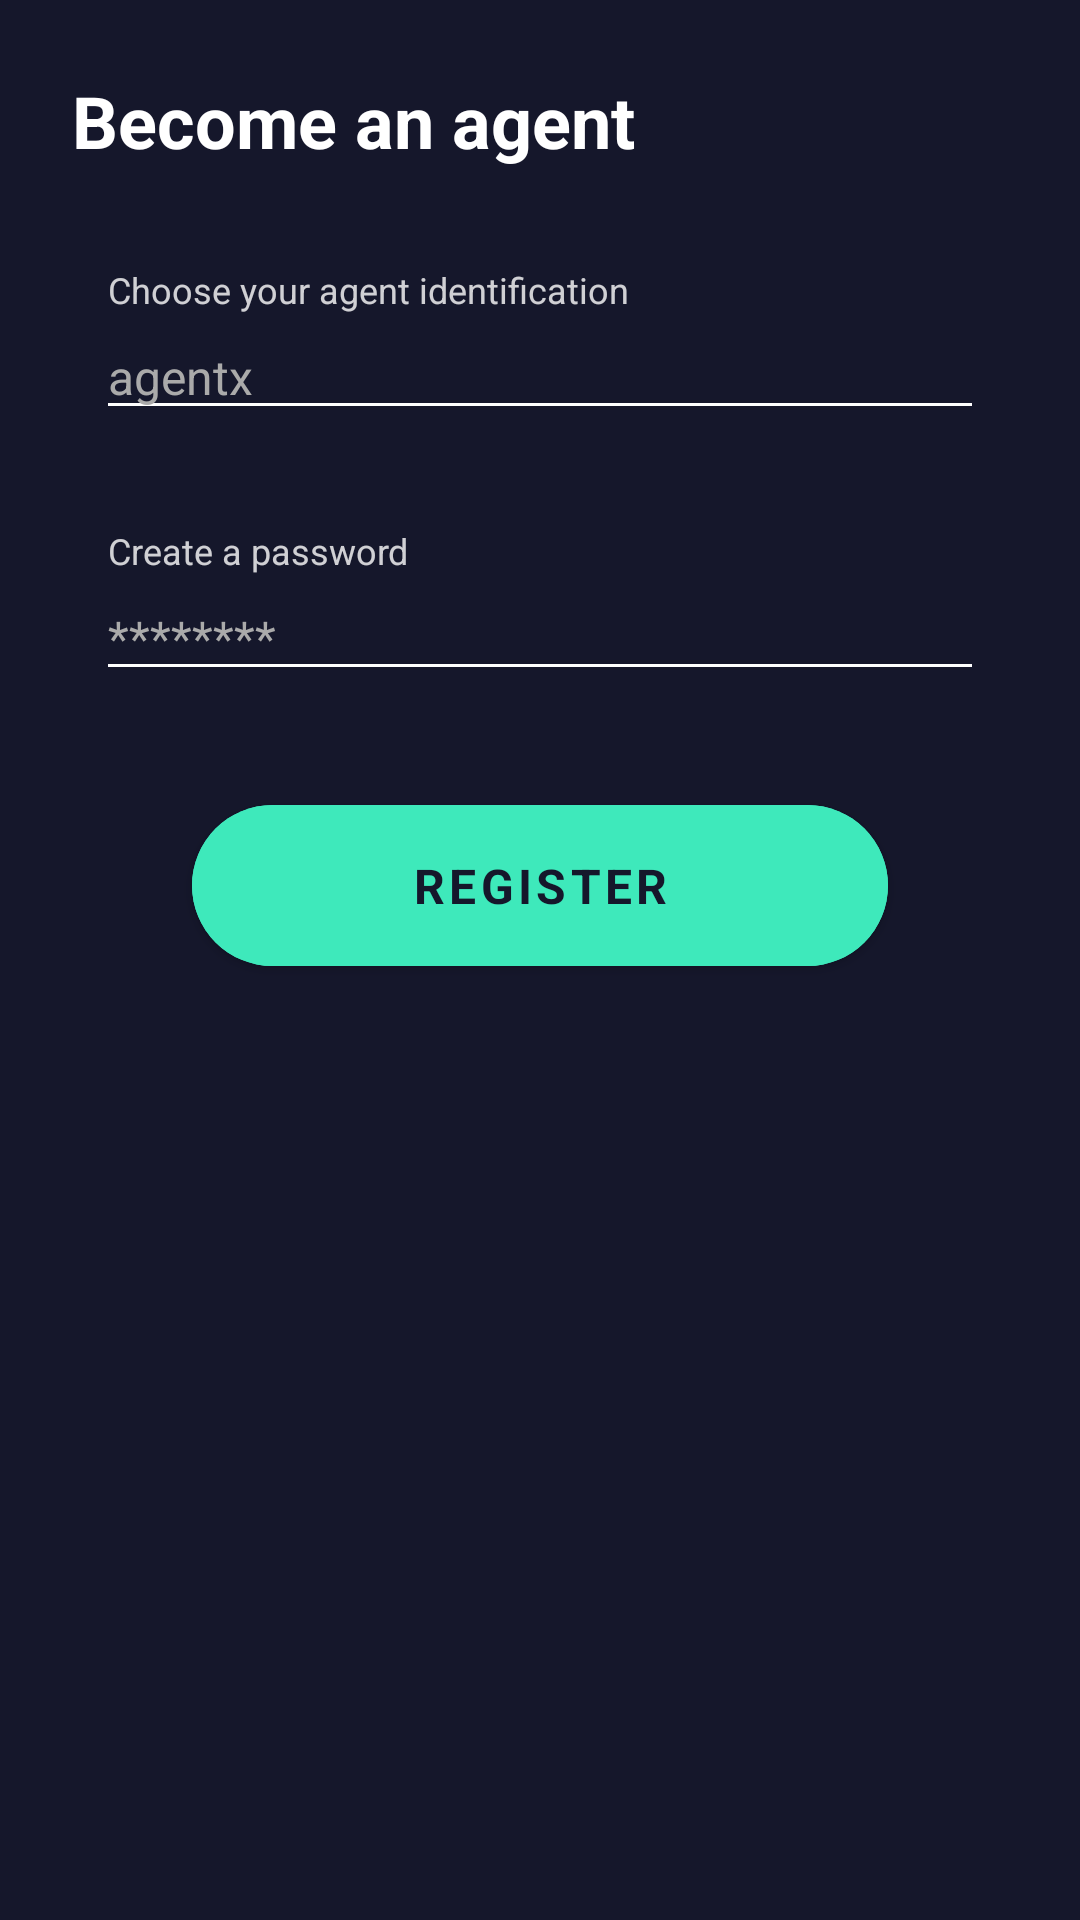

Android layout source for this screen:
<!-- AndroidManifest.xml: application theme AppTheme -->
<!-- res/layout/bottomsheet_add_agent.xml -->
<?xml version="1.0" encoding="utf-8"?>
<LinearLayout xmlns:android="http://schemas.android.com/apk/res/android"
    xmlns:app="http://schemas.android.com/apk/res-auto"
    android:layout_width="match_parent"
    android:layout_height="wrap_content"
    android:background="@drawable/background_bottom_sheet_main"
    android:orientation="vertical">

    <TextView
        android:id="@+id/tv_registration_label"
        android:layout_width="wrap_content"
        android:layout_height="wrap_content"
        android:layout_marginStart="24dp"
        android:layout_marginTop="24dp"
        android:text="Become an agent"
        android:textSize="24sp"
        android:textStyle="bold" />

    <TextView
        android:id="@+id/tv_agent_id"
        android:layout_width="wrap_content"
        android:layout_height="wrap_content"
        android:layout_marginStart="36dp"
        android:layout_marginTop="32dp"
        android:alpha="0.8"
        android:text="Choose your agent identification"
        android:textSize="12sp" />

    <EditText
        android:id="@+id/et_title"
        android:layout_width="match_parent"
        android:layout_height="wrap_content"
        android:layout_marginStart="32dp"
        android:layout_marginEnd="32dp"
        android:backgroundTint="@android:color/white"
        android:hint="agentx"
        android:inputType="textCapWords"
        android:textColor="@android:color/white"
        android:textColorHint="@android:color/darker_gray"
        android:textSize="16sp" />

    <TextView
        android:id="@+id/tv_password"
        android:layout_width="wrap_content"
        android:layout_height="wrap_content"
        android:layout_marginStart="36dp"
        android:layout_marginTop="32dp"
        android:alpha="0.8"
        android:text="Create a password"
        android:textSize="12sp" />

    <EditText
        android:id="@+id/et_password"
        android:layout_width="match_parent"
        android:layout_height="wrap_content"
        android:layout_marginStart="32dp"
        android:layout_marginEnd="32dp"
        android:backgroundTint="@android:color/white"
        android:hint="********"
        android:inputType="textPassword"
        android:textColor="@android:color/white"
        android:textColorHint="@android:color/darker_gray"
        android:textSize="16sp" />

    <com.google.android.material.button.MaterialButton
        android:id="@+id/btn_register_agent"
        android:layout_width="match_parent"
        android:layout_height="wrap_content"
        android:layout_marginStart="64dp"
        android:layout_marginTop="32dp"
        android:layout_marginEnd="64dp"
        android:layout_marginBottom="24dp"
        android:backgroundTint="@color/colorAccent"
        android:paddingStart="32dp"
        android:paddingTop="16dp"
        android:paddingEnd="32dp"
        android:paddingBottom="16dp"
        android:text="Register"
        android:textColor="@color/colorPrimaryDark"
        android:textSize="16sp"
        android:textStyle="bold"
        app:cornerRadius="32dp"
        app:rippleColor="@color/colorPrimary" />

</LinearLayout>
<!-- resources referenced by this layout -->
<resources>
  <color name="colorAccent">#3ee9bb</color>
  <color name="colorPrimary">#263238</color>
  <color name="colorPrimaryDark">#15172b</color>
  <style name="AppTheme" parent="Theme.MaterialComponents.Light.NoActionBar">
          
          <item name="colorPrimary">@color/colorPrimary</item>
          <item name="colorPrimaryDark">@color/colorPrimaryDark</item>
          <item name="colorAccent">@color/colorAccent</item>
          <item name="fontFamily">@font/source</item>
          <item name="otpViewStyle">@style/OtpWidget.OtpView</item>
          <item name="android:windowContentTransitions">true</item>
          <item name="background">@color/colorPrimaryDark</item>
          <item name="android:textColor">@android:color/white</item>
          <item name="android:windowBackground">@color/colorPrimaryDark</item>
          <item name="android:windowFullscreen">true</item>
          <item name="android:windowContentOverlay">@null</item>
          <item name="bottomSheetDialogTheme">@style/AppBottomSheetDialogTheme</item>
          <item name="android:windowEnterTransition">@android:transition/fade</item>
          <item name="android:windowExitTransition">@android:transition/fade</item>
      </style>
  <style name="AppBottomSheetDialogTheme" parent="Theme.Design.Light.BottomSheetDialog">
          <item name="bottomSheetStyle">@style/AppModalStyle</item>
      </style>
  <style name="AppModalStyle" parent="Widget.Design.BottomSheet.Modal">
          <item name="android:background">@drawable/background_bottom_sheet_main</item>
      </style>
</resources>
